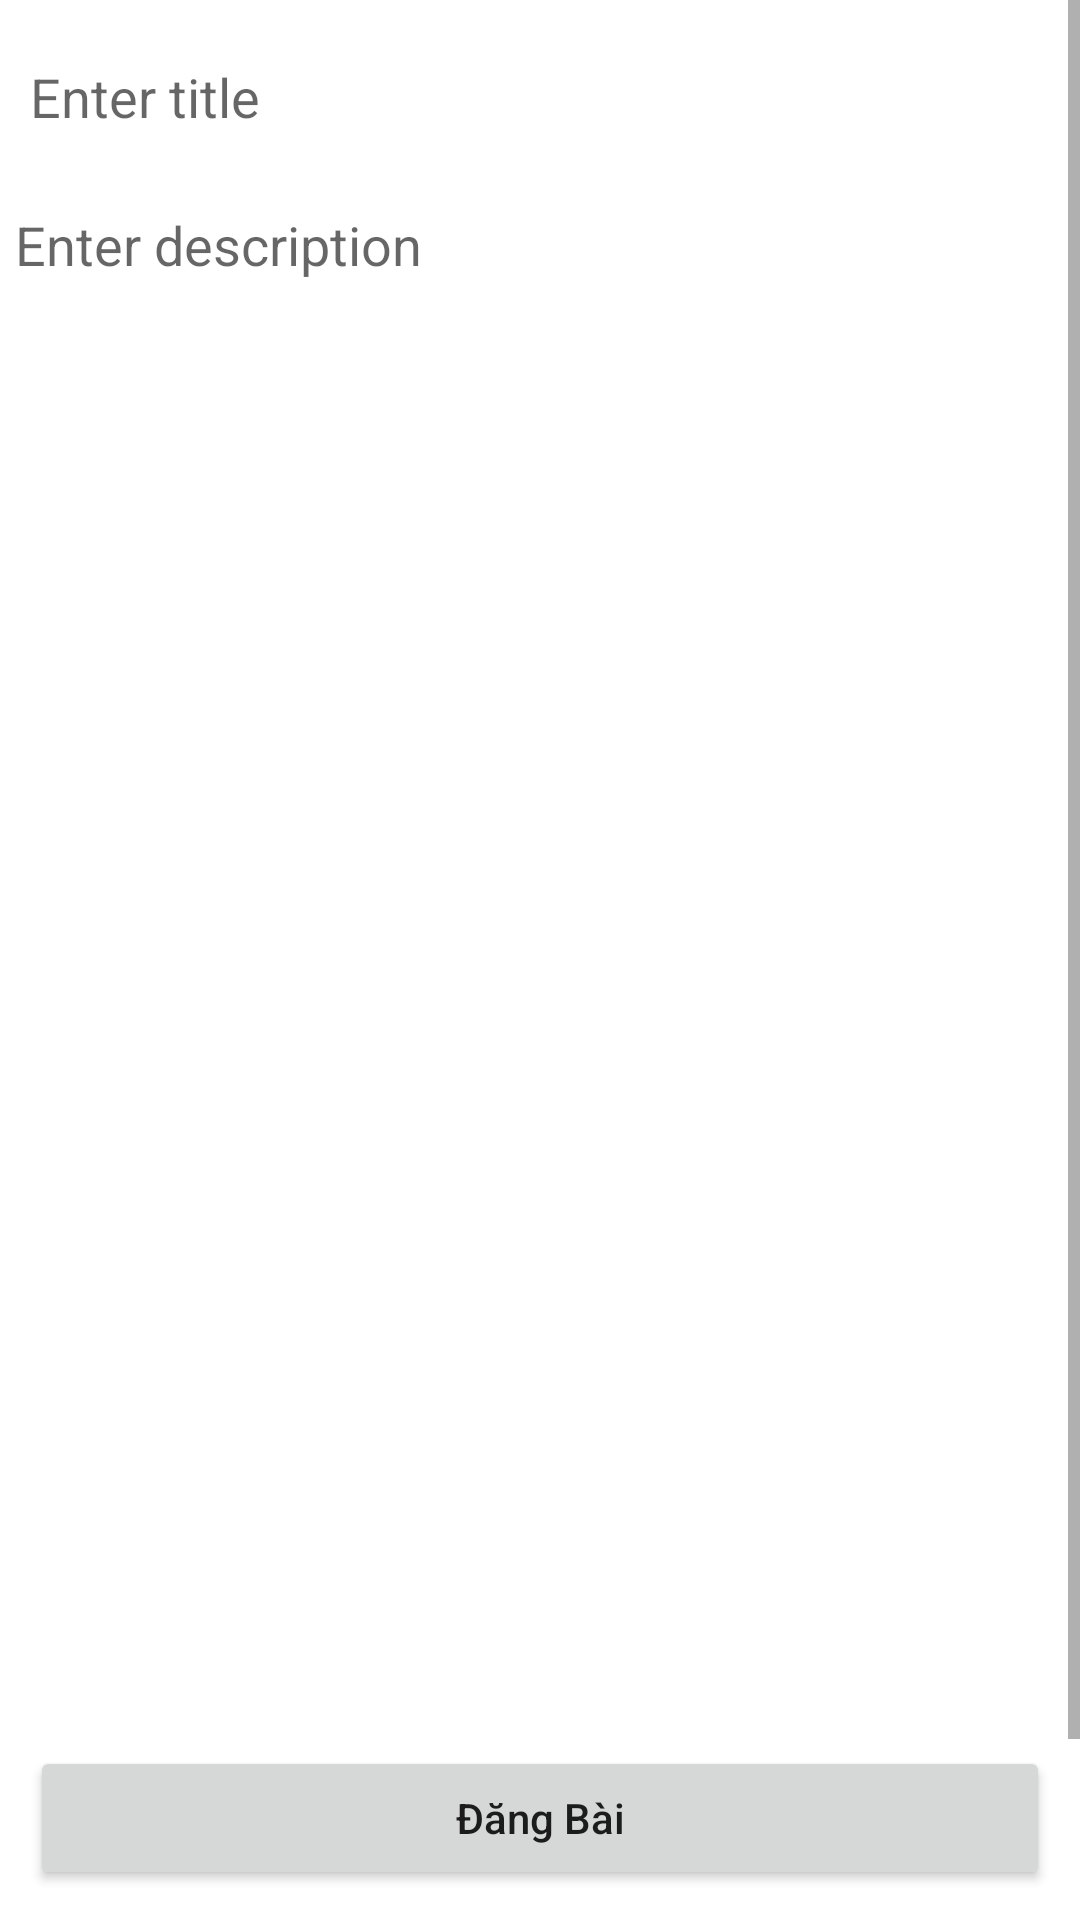

Android layout source for this screen:
<!-- AndroidManifest.xml: application theme Theme.AppChats -->
<!-- res/layout/activity_add_post.xml -->
<?xml version="1.0" encoding="utf-8"?>
<RelativeLayout xmlns:android="http://schemas.android.com/apk/res/android"
    xmlns:app="http://schemas.android.com/apk/res-auto"
    xmlns:tools="http://schemas.android.com/tools"
    android:layout_width="match_parent"
    android:layout_height="match_parent"
    tools:context=".activity.AddPostActivity">

    <ScrollView
        android:layout_width="match_parent"
        android:layout_height="match_parent"
        android:layout_above="@+id/pUploadBtn">

        <LinearLayout
            android:layout_width="match_parent"
            android:layout_height="match_parent"
            android:orientation="vertical">
            
            <EditText
                android:id="@+id/pTitleEt"
                android:layout_width="match_parent"
                android:layout_height="wrap_content"
                android:layout_marginTop="10dp"
                android:background="@drawable/editextstyle"
                android:hint="Enter title"
                android:padding="10dp"
                android:singleLine="true" />
            
            <EditText
                android:id="@+id/pDescriptionEt"
                android:layout_width="match_parent"
                android:layout_height="wrap_content"
                android:layout_marginTop="10dp"
                android:background="@drawable/editextstyle"
                android:gravity="start"
                android:hint="Enter description"
                android:inputType="textCapSentences|textMultiLine"
                android:minHeight="120dp"
                android:padding="5dp" />
            
            <ImageView
                android:id="@+id/pImageIv"
                android:layout_width="match_parent"
                android:layout_height="match_parent"
                android:background="@drawable/ic_add_picture"
                android:minHeight="400dp" />
        </LinearLayout>
    </ScrollView>

    <Button
        android:id="@+id/pUploadBtn"
        android:layout_width="match_parent"
        android:layout_height="wrap_content"
        android:layout_alignParentBottom="true"
        android:layout_marginLeft="10dp"
        android:layout_marginRight="10dp"
        android:layout_marginBottom="10dp"
        android:text="Đăng Bài"
        android:textAllCaps="false" />

</RelativeLayout>
<!-- resources referenced by this layout -->
<resources>
  <style name="Theme.AppChats" parent="Theme.MaterialComponents.DayNight.DarkActionBar">
  
          <item name="colorPrimary">#0384DA</item>
          <item name="colorPrimaryVariant">@color/black</item>
          <item name="colorOnPrimary">@color/white</item>
          
          <item name="colorSecondary">@color/teal_200</item>
          <item name="colorSecondaryVariant">@color/teal_700</item>
          <item name="colorOnSecondary">@color/black</item>
          
          <item name="android:statusBarColor" tools:targetApi="l">?attr/colorPrimaryVariant</item>
          
      </style>
  <color name="black">#FF000000</color>
  <color name="white">#FFFFFFFF</color>
  <color name="teal_200">#FF03DAC5</color>
  <color name="teal_700">#FF018786</color>
</resources>
